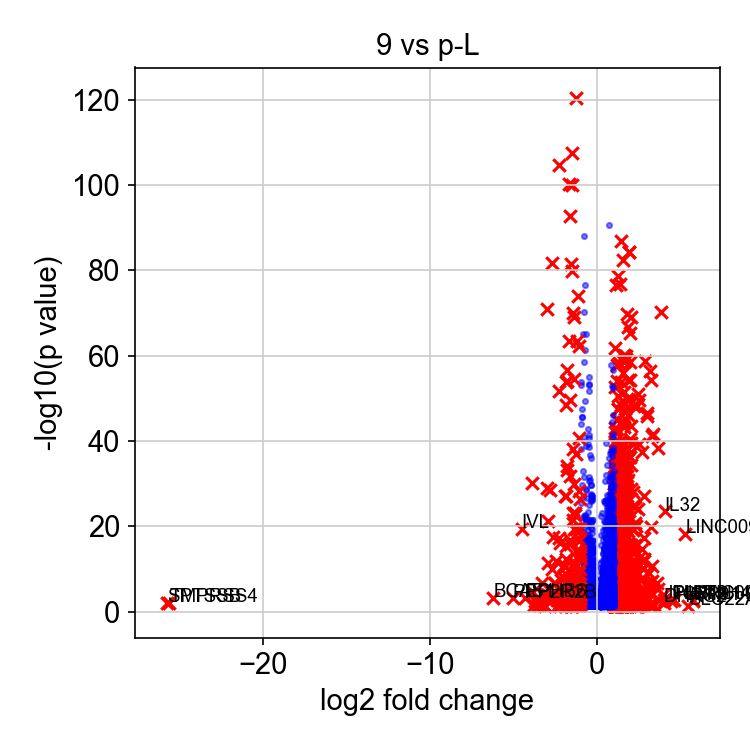

Values plotted in this chart, from the file beside it:
, genes, logfoldchange, pvals
0, RP11-973H7.4, 5.763, 0.003471
1, LINC00973, 5.749, 0.001648
2, SLC22A1, 5.469, 0.04287
3, LINC00958, 5.295, 5.647156284863702e-19
4, HIST2H4A, 4.63, 0.002274
5, FGF19, 4.44, 0.004097
6, IL32, 4.052, 3.475927801346578e-24
7, DHRS2, 4.007, 0.01025
8, JPH3, 4.001, 0.001657
9, SPX, 3.981, 0.0001624
10, G0S2, 3.849, 5.668143217444231e-71
11, PPP1R1C, 3.721, 0.002129
12, PGF, 3.647, 4.187374706911715e-06
13, SNHG12, 3.639, 5.6751221251714077e-39
14, SRGN, 3.612, 2.438434254780063e-07
15, SLC43A1, 3.407, 0.03686
16, FHL1, 3.344, 2.7386318677607152e-42
17, CXCL2, 3.32, 6.873995121259145e-08
18, GDF15, 3.282, 6.252604228921523e-42
19, ETV5, 3.27, 2.0469275033509077e-11
20, STC2, 3.232, 5.065324873955712e-55
21, CHAC1, 3.226, 1.8744103767047018e-20
22, CREB5, 3.209, 0.03091
23, CXCL3, 3.185, 5.703135800394266e-05
24, FOSL1, 3.175, 3.2514629414605894e-57
25, ARNTL, 3.168, 1.634194185946483e-07
26, WIPF3, 3.099, 0.03838
27, ANKRD1, 3.089, 7.728056262309187e-10
28, TNFAIP3, 3.074, 1.0964889230447798e-06
29, ADTRP, 3.027, 0.0007749
30, TRIB3, 3.016, 2.6676346532569276e-47
31, N4BP3, 2.994, 2.119644588949931e-07
32, SNHG15, 2.99, 1.3837518250339879e-46
33, ELFN1, 2.923, 0.006714
34, TMEM200A, 2.917, 0.00573
35, AREG, 2.904, 1.7822572474738514e-59
36, ETV4, 2.904, 5.3840380686841005e-05
37, HES7, 2.804, 0.0004184
38, CTH, 2.802, 8.864386500718927e-28
39, CXCL8, 2.802, 6.36791311054359e-13
40, MICAL2, 2.795, 1.863807571315511e-12
41, MMP1, 2.793, 6.049458618185684e-18
42, HBM, 2.774, 0.0001202
43, SOCS2, 2.755, 0.02003
44, HBEGF, 2.733, 5.845894467787674e-11
45, NR1D1, 2.728, 1.3870105665493895e-10
46, CCDC169, 2.724, 0.03701
47, INA, 2.715, 0.01435
48, FST, 2.715, 2.2739696843932254e-15
49, CCDC144NL, 2.704, 8.524323124454685e-05
50, NEURL1, 2.669, 3.824827060711225e-38
51, BAIAP2L2, 2.666, 4.114330114683464e-05
52, CTD-2538C1.2, 2.652, 0.0217
53, PTGS1, 2.648, 0.0005805
54, CLDN9, 2.623, 0.0288
55, IL1A, 2.601, 3.5827810413726024e-08
56, LBX2-AS1, 2.582, 0.002282
57, ARRDC4, 2.559, 0.000618
58, NGF, 2.55, 8.082083352411378e-06
59, STEAP1, 2.532, 0.005854
... 1,454 more rows
